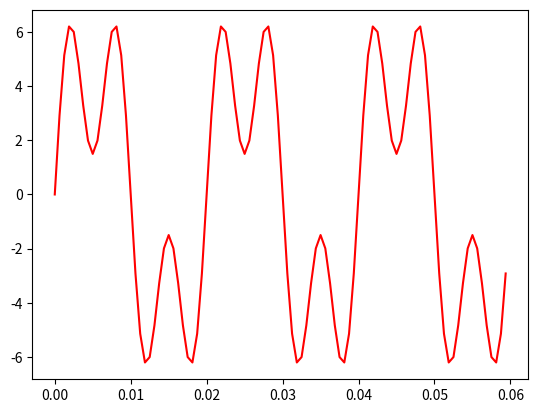
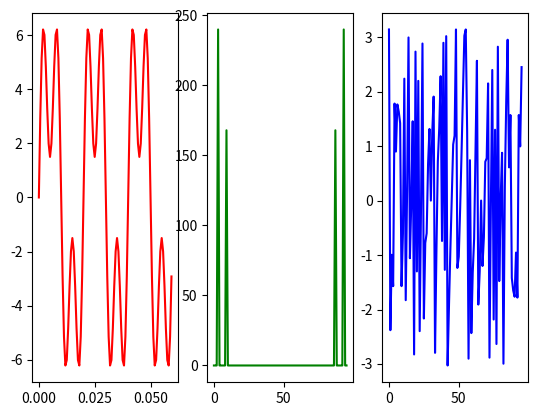

These figures' Python source, in order:
import numpy as np
import matplotlib.pyplot as plt

if __name__ == "__main__":

    f = 50
    T = 0.02
    fs = f * 32
    ts = 1 / fs
    t = np.arange(0, 3*T, ts)

    sines = 5 * np.sin(2 * np.pi * f * t) + 3.5 * np.sin(2 * np.pi * 3 * f * t)
    plt.plot(t, sines, color="r")

    fft = np.fft.fft(sines)
    fft_mag = np.abs(fft)
    fft_phase = np.angle(fft)

    bins = np.arange(0, len(fft))
    print(f"Freq each bin -> {fs / len(bins)}")

    fig, axs = plt.subplots(1, 3)
    axs[0].plot(t, sines, label="sines", color="r")
    axs[1].plot(bins, fft_mag, label="FFT_mag", color="g")
    axs[2].plot(bins, fft_phase, label="FFT_phase", color="b")
    plt.show()

    max_freq_bin = np.argmax(fft_mag)
    freq_per_bin = fs / len(bins)  # NOTE: this is how the whole freq is split
    print(f"Highest freq -> {max_freq_bin * freq_per_bin} Hz")

    print("Done")
